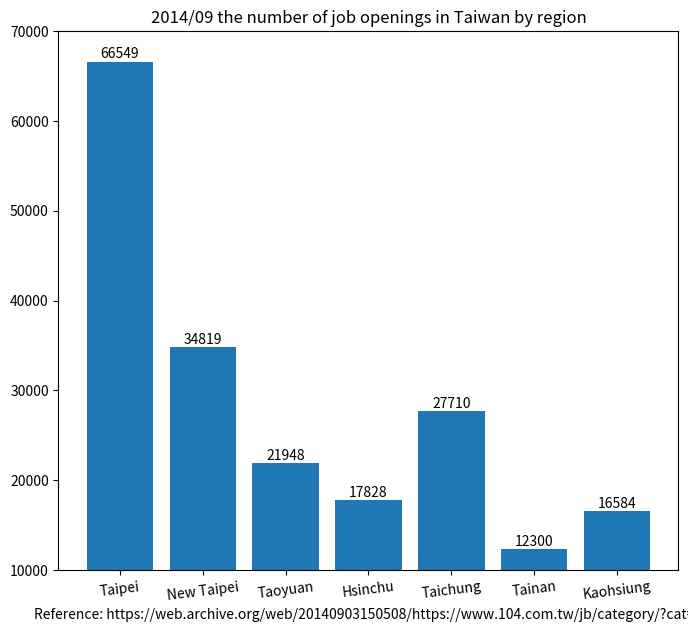

The script that saved this image:
import matplotlib.pyplot as plt

region_num = [1, 2, 3, 4, 5, 6, 7]
position_vacancies = [66549, 34819, 21948, 17828, 27710, 12300, 16584]

label = ["Taipei", "New Taipei", "Taoyuan", "Hsinchu", "Taichung", "Tainan", "Kaohsiung"]

fig, ax = plt.subplots(figsize=(8, 7))
plt.xticks(region_num, labels=label, rotation=7)
# plt.yticks([0, 250, 300, 350, 400, 450, 500, 550])

plot = ax.bar(region_num, position_vacancies)

for rect in plot:
    height = rect.get_height()
    ax.text(rect.get_x() + rect.get_width() / 2., 1.002 * height,
            '%d' % int(height), ha='center', va='bottom')

plt.title("2014/09 the number of job openings in Taiwan by region")

# plt.ylabel("")
plt.xlabel("Reference: https://web.archive.org/web/20140903150508/https://www.104.com.tw/jb/category/?cat=2")

plt.ylim(10000, 70000)

plt.show()
